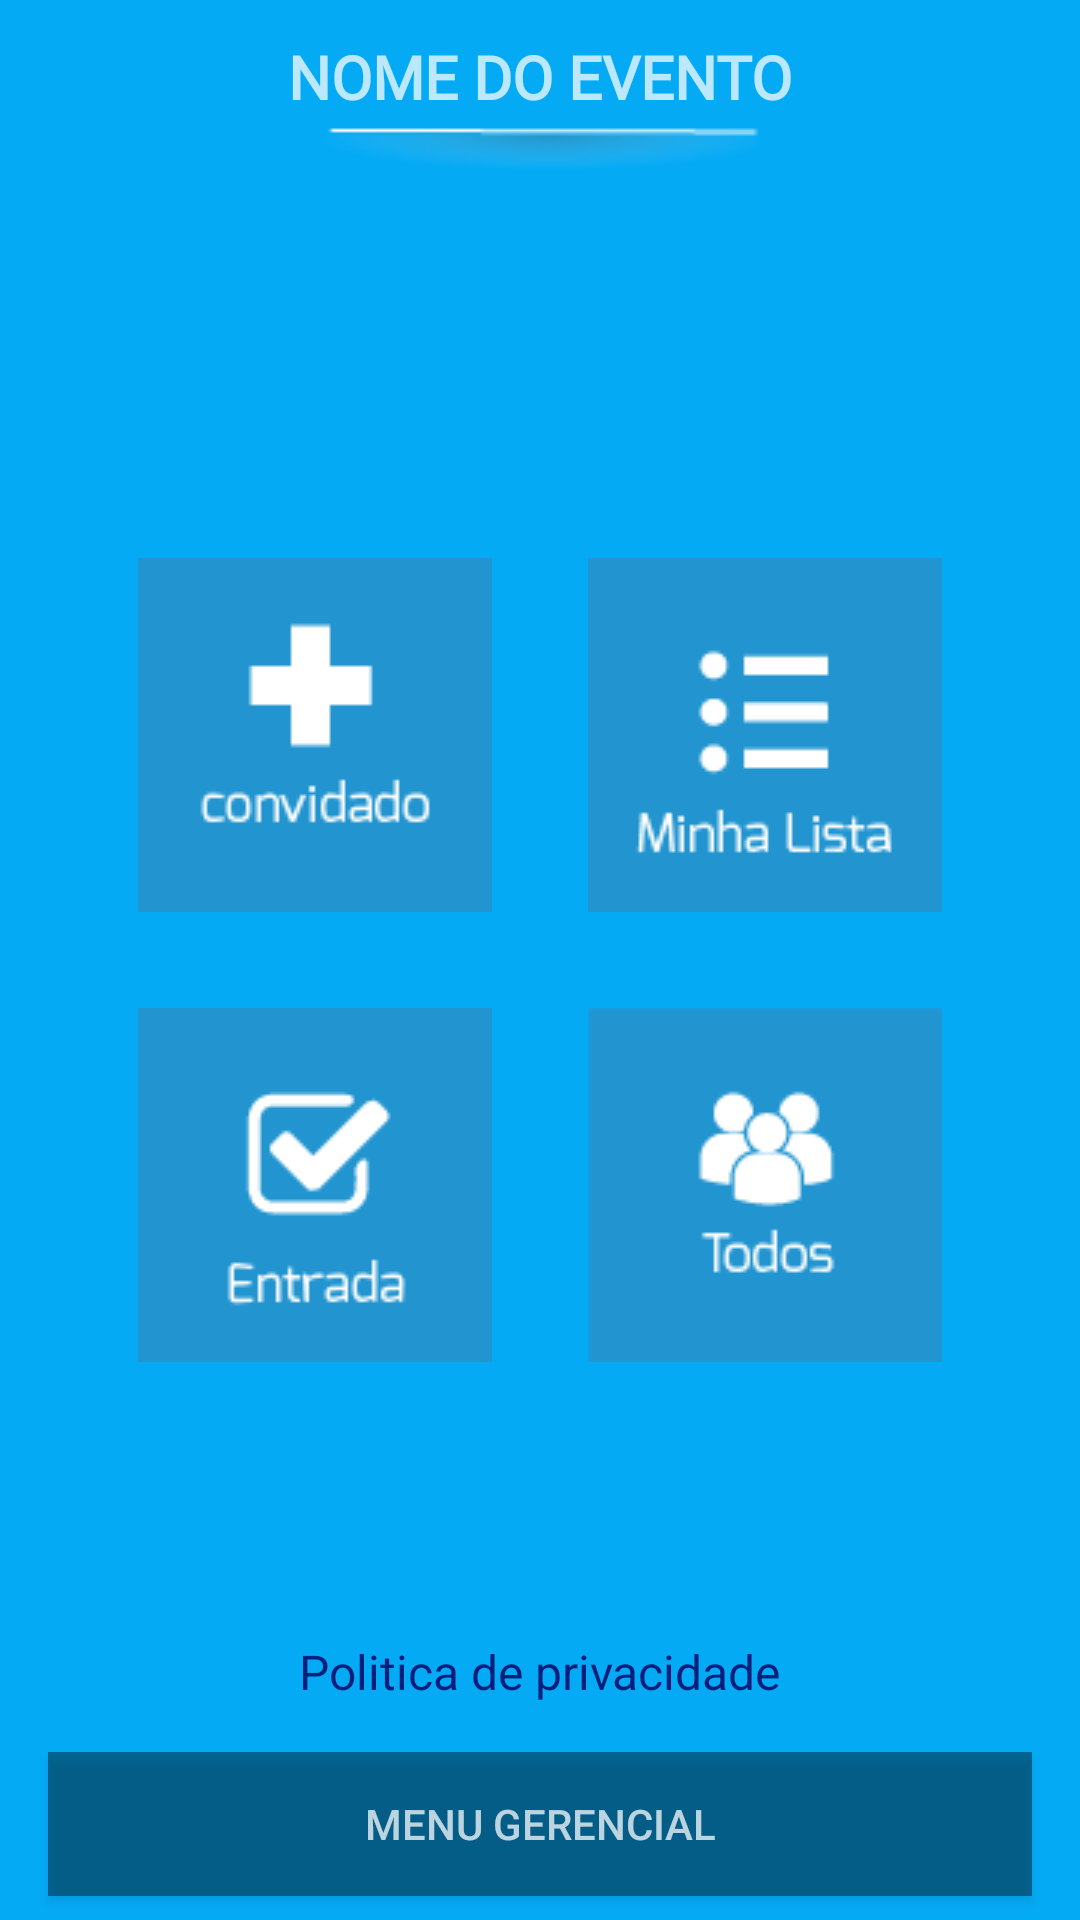

Android layout source for this screen:
<!-- AndroidManifest.xml: application theme AppTheme -->
<!-- res/layout/activity_main.xml -->
<?xml version="1.0" encoding="utf-8"?>
<androidx.constraintlayout.widget.ConstraintLayout xmlns:android="http://schemas.android.com/apk/res/android"
    xmlns:app="http://schemas.android.com/apk/res-auto"
    xmlns:tools="http://schemas.android.com/tools"
    android:layout_width="match_parent"
    android:layout_height="match_parent"
    android:background="@color/colorPrimary"
    tools:context=".activity.MainActivity">

    <androidx.constraintlayout.widget.ConstraintLayout
        android:id="@+id/progress_bar_layout"
        android:layout_width="match_parent"
        android:layout_height="match_parent"
        android:background="@color/colorTransparente50"
        android:elevation="10dp"
        android:visibility="gone">

        <LinearLayout
            android:layout_width="wrap_content"
            android:layout_height="wrap_content"
            android:background="@drawable/fundo_dialog"
            android:orientation="horizontal"
            android:padding="10dp"
            app:layout_constraintBottom_toBottomOf="parent"
            app:layout_constraintEnd_toEndOf="parent"
            app:layout_constraintStart_toStartOf="parent"
            app:layout_constraintTop_toTopOf="parent">

            <ProgressBar
                android:id="@+id/progress_bar_main"
                style="?android:attr/progressBarStyle"
                android:layout_width="wrap_content"
                android:layout_height="wrap_content"
                android:layout_gravity="center_horizontal|center_vertical"
                android:layout_marginStart="8dp"
                android:layout_marginTop="8dp"
                android:layout_marginEnd="8dp"
                android:layout_marginBottom="8dp"
                android:elevation="10dp" />

            <TextView
                android:layout_width="wrap_content"
                android:layout_height="wrap_content"
                android:layout_gravity="center_vertical"
                android:fontFamily="@font/exo_regular"
                android:text="Aguarde"
                android:textAllCaps="true"
                android:textColor="@color/colorSecondaryText"
                android:textStyle="bold" />
        </LinearLayout>

    </androidx.constraintlayout.widget.ConstraintLayout>


    <TextView
        android:id="@+id/txt_nome_evento"
        android:layout_width="wrap_content"
        android:layout_height="wrap_content"
        android:layout_marginStart="24dp"
        android:layout_marginTop="12dp"
        android:layout_marginEnd="24dp"
        android:fontFamily="@font/exo_regular"
        android:text="Nome do evento"
        android:textAlignment="center"
        android:textAllCaps="true"
        android:textColor="@color/colorPrimaryText"
        android:textSize="20sp"
        android:textStyle="bold"
        app:layout_constraintEnd_toEndOf="parent"
        app:layout_constraintHorizontal_bias="0.5"
        app:layout_constraintStart_toStartOf="parent"
        app:layout_constraintTop_toTopOf="parent" />


    <ImageView
        android:id="@+id/imageView4"
        android:layout_width="0dp"
        android:layout_height="wrap_content"
        android:layout_marginStart="8dp"
        android:layout_marginEnd="8dp"
        app:layout_constraintEnd_toEndOf="parent"
        app:layout_constraintStart_toStartOf="parent"
        app:layout_constraintTop_toBottomOf="@+id/txt_nome_evento"
        app:srcCompat="@drawable/traco_sombra" />


    <LinearLayout
        android:id="@+id/linearLayout4"
        android:layout_width="wrap_content"
        android:layout_height="wrap_content"
        android:layout_marginStart="8dp"
        android:layout_marginTop="8dp"
        android:layout_marginEnd="8dp"
        android:layout_marginBottom="8dp"
        android:gravity="center_horizontal|center_vertical"
        android:orientation="vertical"
        android:padding="20dp"
        app:layout_constraintBottom_toBottomOf="parent"
        app:layout_constraintEnd_toEndOf="parent"
        app:layout_constraintStart_toStartOf="parent"
        app:layout_constraintTop_toTopOf="parent">

        <LinearLayout
            android:layout_width="wrap_content"
            android:layout_height="wrap_content"
            android:orientation="horizontal">

            <ImageButton
                android:id="@+id/bt_irTelaCadastroNovoConvite"
                android:layout_width="wrap_content"
                android:layout_height="wrap_content"
                android:layout_margin="16dp"
                android:background="@drawable/icon_convidado"
                android:text="Registrar novo convidado"
                android:textColor="@color/colorPrimaryText"
                android:textStyle="bold" />

            <ImageButton
                android:id="@+id/bt_meusConvidados"
                android:layout_width="wrap_content"
                android:layout_height="wrap_content"
                android:layout_margin="16dp"
                android:background="@drawable/icon_lista"
                android:textAlignment="center"
                android:textColor="@color/colorPrimaryText"
                android:textStyle="bold" />
        </LinearLayout>

        <LinearLayout
            android:layout_width="wrap_content"
            android:layout_height="wrap_content"
            android:orientation="horizontal">

            <ImageButton
                android:id="@+id/bt_irTelaRegistroDeEntrada"
                android:layout_width="wrap_content"
                android:layout_height="wrap_content"
                android:layout_margin="16dp"
                android:background="@drawable/icon_entrada"
                android:text="Registrar Entrada de Convidados"
                android:textColor="@color/colorPrimaryText"
                android:textStyle="bold" />


            <ImageButton
                android:id="@+id/bt_ver_quem_chegou"
                android:layout_width="wrap_content"
                android:layout_height="wrap_content"
                android:layout_margin="16dp"
                android:background="@drawable/icon_todos"
                android:text="Todos Convidados"
                android:textColor="@color/colorPrimaryText"
                android:textStyle="bold" />
        </LinearLayout>

    </LinearLayout>

    <Button
        android:id="@+id/button_franco"
        android:layout_width="0dp"
        android:layout_height="wrap_content"
        android:layout_marginStart="16dp"
        android:layout_marginEnd="16dp"
        android:layout_marginBottom="8dp"
        android:background="@drawable/fundo_botao"
        android:text="Menu Gerencial"
        android:textColor="@color/colorPrimaryText"
        app:layout_constraintBottom_toBottomOf="parent"
        app:layout_constraintEnd_toEndOf="parent"
        app:layout_constraintStart_toStartOf="parent" />

    <TextView
        android:id="@+id/txt_offline"
        android:layout_width="wrap_content"
        android:layout_height="wrap_content"
        android:layout_marginStart="8dp"
        android:layout_marginEnd="8dp"
        android:layout_marginBottom="8dp"
        android:fontFamily="@font/exo_regular"
        android:text="Modo OFFLINE ATIVO"
        android:textAllCaps="true"
        android:textColor="@color/red"
        android:textSize="18sp"
        android:textStyle="bold"
        android:visibility="gone"
        app:layout_constraintBottom_toBottomOf="parent"
        app:layout_constraintEnd_toEndOf="parent"
        app:layout_constraintStart_toStartOf="parent" />

    <TextView
        android:id="@+id/txtPolitics"
        android:layout_width="wrap_content"
        android:layout_height="wrap_content"
        android:layout_marginStart="8dp"
        android:layout_marginEnd="8dp"
        android:layout_marginBottom="16dp"
        android:onClick="goToPolitics"
        android:text="Politica de privacidade"
        android:textColor="@color/colorAccentLink"
        android:textSize="16sp"
        app:layout_constraintBottom_toTopOf="@+id/button_franco"
        app:layout_constraintEnd_toEndOf="parent"
        app:layout_constraintStart_toStartOf="parent" />


</androidx.constraintlayout.widget.ConstraintLayout>
<!-- resources referenced by this layout -->
<resources>
  <color name="colorAccentLink">#001F7C</color>
  <color name="colorPrimary">#05aaf5</color>
  <color name="colorPrimaryText">#bbFFFFFF</color>
  <color name="colorSecondaryText">#bb000000</color>
  <color name="colorTransparente50">#66000000</color>
  <color name="red">#891f25</color>
  <!-- drawable fundo_botao (drawable) -->
  <?xml version="1.0" encoding="utf-8"?>
  <shape xmlns:android="http://schemas.android.com/apk/res/android"
      android:shape="rectangle">
  
      <solid android:color="@color/colorTransparente50" />
  
  </shape>
  <!-- drawable fundo_dialog (drawable) -->
  <?xml version="1.0" encoding="utf-8"?>
  <shape xmlns:android="http://schemas.android.com/apk/res/android"
      android:shape="rectangle">
  
      <solid android:color="@color/colorPrimaryText100" />
      <corners android:radius="5dp" />
  
  </shape>
  <!-- drawable icon_convidado: png bitmap (drawable, 1191 bytes) -->
  <!-- drawable icon_entrada: png bitmap (drawable, 1713 bytes) -->
  <!-- drawable icon_lista: png bitmap (drawable, 1595 bytes) -->
  <!-- drawable icon_todos: png bitmap (drawable, 1948 bytes) -->
  <!-- drawable traco_sombra: png bitmap (drawable, 1438 bytes) -->
  <style name="AppTheme" parent="Theme.AppCompat.Light.NoActionBar">
          
          <item name="colorPrimary">@color/colorPrimary</item>
          <item name="colorPrimaryDark">@color/colorPrimaryDark</item>
          <item name="colorAccent">@color/colorAccent</item>
      </style>
  <color name="colorPrimaryText100">#ffffff</color>
  <color name="colorPrimaryDark">#16a0e2</color>
  <color name="colorAccent">#DEDC1C</color>
</resources>
